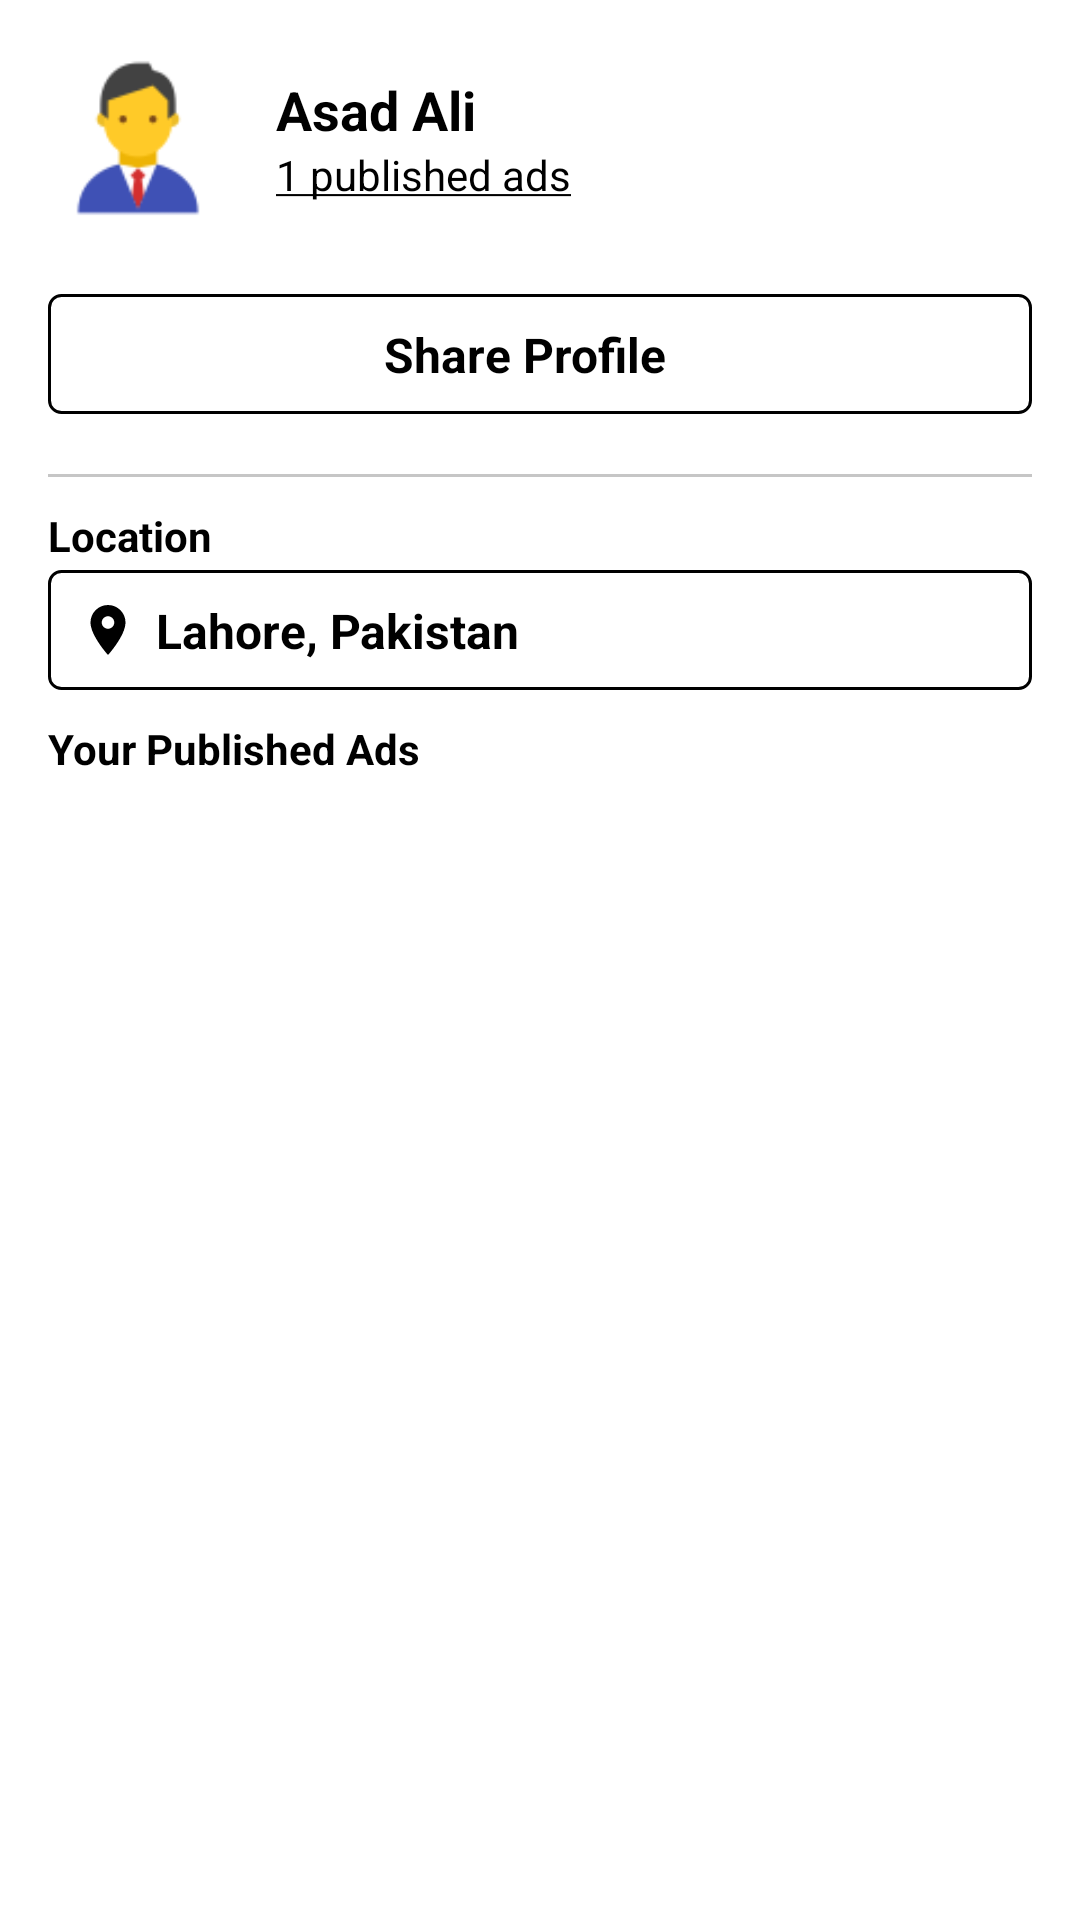

This screen was rendered from an Android layout file. Write that file and the resources it references.
<!-- AndroidManifest.xml: application theme Theme.Olx -->
<!-- res/layout/activity_public_profile.xml -->
<?xml version="1.0" encoding="utf-8"?>
<LinearLayout
    xmlns:android="http://schemas.android.com/apk/res/android"
    xmlns:app="http://schemas.android.com/apk/res-auto"

    android:layout_width="match_parent"
    android:layout_height="match_parent"
    android:orientation="vertical"

    android:background="@android:color/white">

    
    <LinearLayout
        android:layout_width="match_parent"
        android:layout_height="wrap_content"
        android:orientation="horizontal"
        android:gravity="center_vertical"
        android:paddingHorizontal="16dp"
        android:paddingTop="16dp"
        android:layout_marginBottom="6dp">

        <ImageView
            android:layout_width="60dp"
            android:layout_height="60dp"
            android:src="@drawable/ic_profile"
            android:layout_marginEnd="16dp"
            android:contentDescription="p_image"/>

        <LinearLayout
            android:layout_width="wrap_content"
            android:layout_height="wrap_content"
            android:orientation="vertical">

            <TextView
                android:layout_width="wrap_content"
                android:layout_height="wrap_content"
                android:text="Asad Ali"
                android:textSize="18sp"
                android:textStyle="bold"
                android:textColor="@android:color/black"/>

            <TextView
                android:id="@+id/btn_view_edit_profile"
                android:layout_width="wrap_content"
                android:layout_height="wrap_content"
                android:text="@string/published_ads"
                android:textSize="14sp"
                android:textColor="@android:color/black"
                android:clickable="true"
                android:focusable="true"
                />
        </LinearLayout>
    </LinearLayout>



    
    <LinearLayout
        android:layout_width="match_parent"
        android:layout_height="wrap_content"
        android:orientation="vertical"
        android:padding="16dp"

        >

        <androidx.constraintlayout.widget.ConstraintLayout
            android:layout_width="match_parent"
            android:layout_height="40dp"
            android:padding="2dp"
            android:background="@drawable/black_border">

            
            <ImageView
                android:id="@+id/share_left_icon"
                android:layout_width="20dp"
                android:layout_height="20dp"
                android:src="@drawable/ic_share"
                app:layout_constraintEnd_toStartOf="@id/share_text"
                app:layout_constraintTop_toTopOf="parent"
                app:layout_constraintBottom_toBottomOf="parent"
                app:layout_constraintStart_toStartOf="parent"
                android:layout_marginStart="90dp" />

            
            <TextView
                android:id="@+id/share_text"
                android:layout_width="wrap_content"
                android:layout_height="wrap_content"
                android:text="Share Profile"
                android:textStyle="bold"
                android:textSize="16sp"
                android:textColor="@android:color/black"
                android:clickable="true"
                android:focusable="true"
                app:layout_constraintStart_toEndOf="@id/share_left_icon"
                app:layout_constraintTop_toTopOf="parent"
                app:layout_constraintBottom_toBottomOf="parent"
                app:layout_constraintEnd_toEndOf="parent"
                android:layout_marginEnd="120dp"

                />
        </androidx.constraintlayout.widget.ConstraintLayout>








        <View

            android:layout_width="match_parent"
            android:layout_height="1dp"
            android:layout_marginTop="20dp"
            android:background="@color/colorGray02"
            />


        <TextView
            android:layout_width="wrap_content"
            android:layout_height="wrap_content"
            android:text="Location"
            android:textColor="#000000"
            android:textStyle="bold"
            android:layout_marginTop="10dp"/>

        <androidx.constraintlayout.widget.ConstraintLayout
            android:layout_width="match_parent"
            android:layout_height="40dp"
            android:padding="2dp"
            android:layout_marginTop="2dp"
            android:background="@drawable/black_border">

            
            <ImageView
                android:id="@+id/location_left_icon"
                android:layout_width="20dp"
                android:layout_height="20dp"
                android:src="@drawable/ic_location_24"
                app:layout_constraintEnd_toStartOf="@id/location_text"
                app:layout_constraintTop_toTopOf="parent"
                app:layout_constraintBottom_toBottomOf="parent"
                app:layout_constraintStart_toStartOf="parent"
                android:layout_marginStart="8dp"
                 />

            
            <TextView
                android:id="@+id/location_text"
                android:layout_width="wrap_content"
                android:layout_height="wrap_content"
                android:text="Lahore, Pakistan"
                android:textStyle="bold"
                android:textSize="16sp"
                android:textColor="@android:color/black"
                android:clickable="true"
                android:focusable="true"
                app:layout_constraintStart_toEndOf="@id/location_left_icon"
                app:layout_constraintTop_toTopOf="parent"
                app:layout_constraintBottom_toBottomOf="parent"
                android:layout_marginStart="6dp"



                />
        </androidx.constraintlayout.widget.ConstraintLayout>



        <TextView
            android:layout_width="wrap_content"
            android:layout_height="wrap_content"
            android:text="Your Published Ads"
            android:textColor="#000000"
            android:textStyle="bold"
            android:layout_marginTop="10dp"/>


    </LinearLayout>


    <androidx.recyclerview.widget.RecyclerView
        android:layout_width="match_parent"
        android:layout_height="match_parent"
        android:id="@+id/homeRecyclerView"
        android:layout_marginTop="2dp"
        >

    </androidx.recyclerview.widget.RecyclerView>

</LinearLayout>
<!-- resources referenced by this layout -->
<resources>
  <color name="colorGray02">#c6c6c6</color>
  <!-- drawable black_border (drawable) -->
  <?xml version="1.0" encoding="utf-8"?>
  <shape xmlns:android="http://schemas.android.com/apk/res/android">
      <solid android:color="#FFFFFF"/> 
      <stroke
          android:width="1dp"
          android:color="#000000"/> 
      <corners android:radius="4dp"/> 
  </shape>
  <!-- drawable ic_location_24 (drawable) -->
  <vector
      android:height="24dp"
  
      android:viewportHeight="24" android:viewportWidth="24"
      android:width="24dp" xmlns:android="http://schemas.android.com/apk/res/android">
      <path android:fillColor="@color/black" android:pathData="M12,2C8.13,2 5,5.13 5,9c0,5.25 7,13 7,13s7,-7.75 7,-13c0,-3.87 -3.13,-7 -7,-7zM12,11.5c-1.38,0 -2.5,-1.12 -2.5,-2.5s1.12,-2.5 2.5,-2.5 2.5,1.12 2.5,2.5 -1.12,2.5 -2.5,2.5z"/>
  </vector>
  <!-- drawable ic_profile: png bitmap (drawable-v24, 1933 bytes) -->
  <string name="published_ads"><u>1 published ads</u></string>
  <style name="Theme.Olx" parent="Base.Theme.Olx" />
  <color name="black">#FF000000</color>
  <style name="Base.Theme.Olx" parent="Theme.Material3.DayNight.NoActionBar">
          
          
      </style>
</resources>
